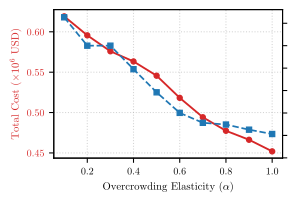

The table this chart was drawn from, first rows:
alpha, beta, c_early, c_late, T_max, makespan, total_cost, net_cost
0.1, 0.7, 2000, 5000, 250, 262.7, 619160, 619160
0.2, 0.7, 2000, 5000, 250, 250, 595629, 595629
0.3, 0.7, 2000, 5000, 250, 250, 575894, 575894
0.4, 0.7, 2000, 5000, 250, 239.5, 563285, 563285
0.5, 0.7, 2000, 5000, 250, 229.2, 545623, 545623
0.6, 0.7, 2000, 5000, 250, 220.1, 518184, 518184
0.7, 0.7, 2000, 5000, 250, 215.6, 494166, 494166
0.8, 0.7, 2000, 5000, 250, 214.9, 477386, 477386
0.9, 0.7, 2000, 5000, 250, 212.6, 466258, 466258
1.0, 0.7, 2000, 5000, 250, 210.6, 451906, 451906
